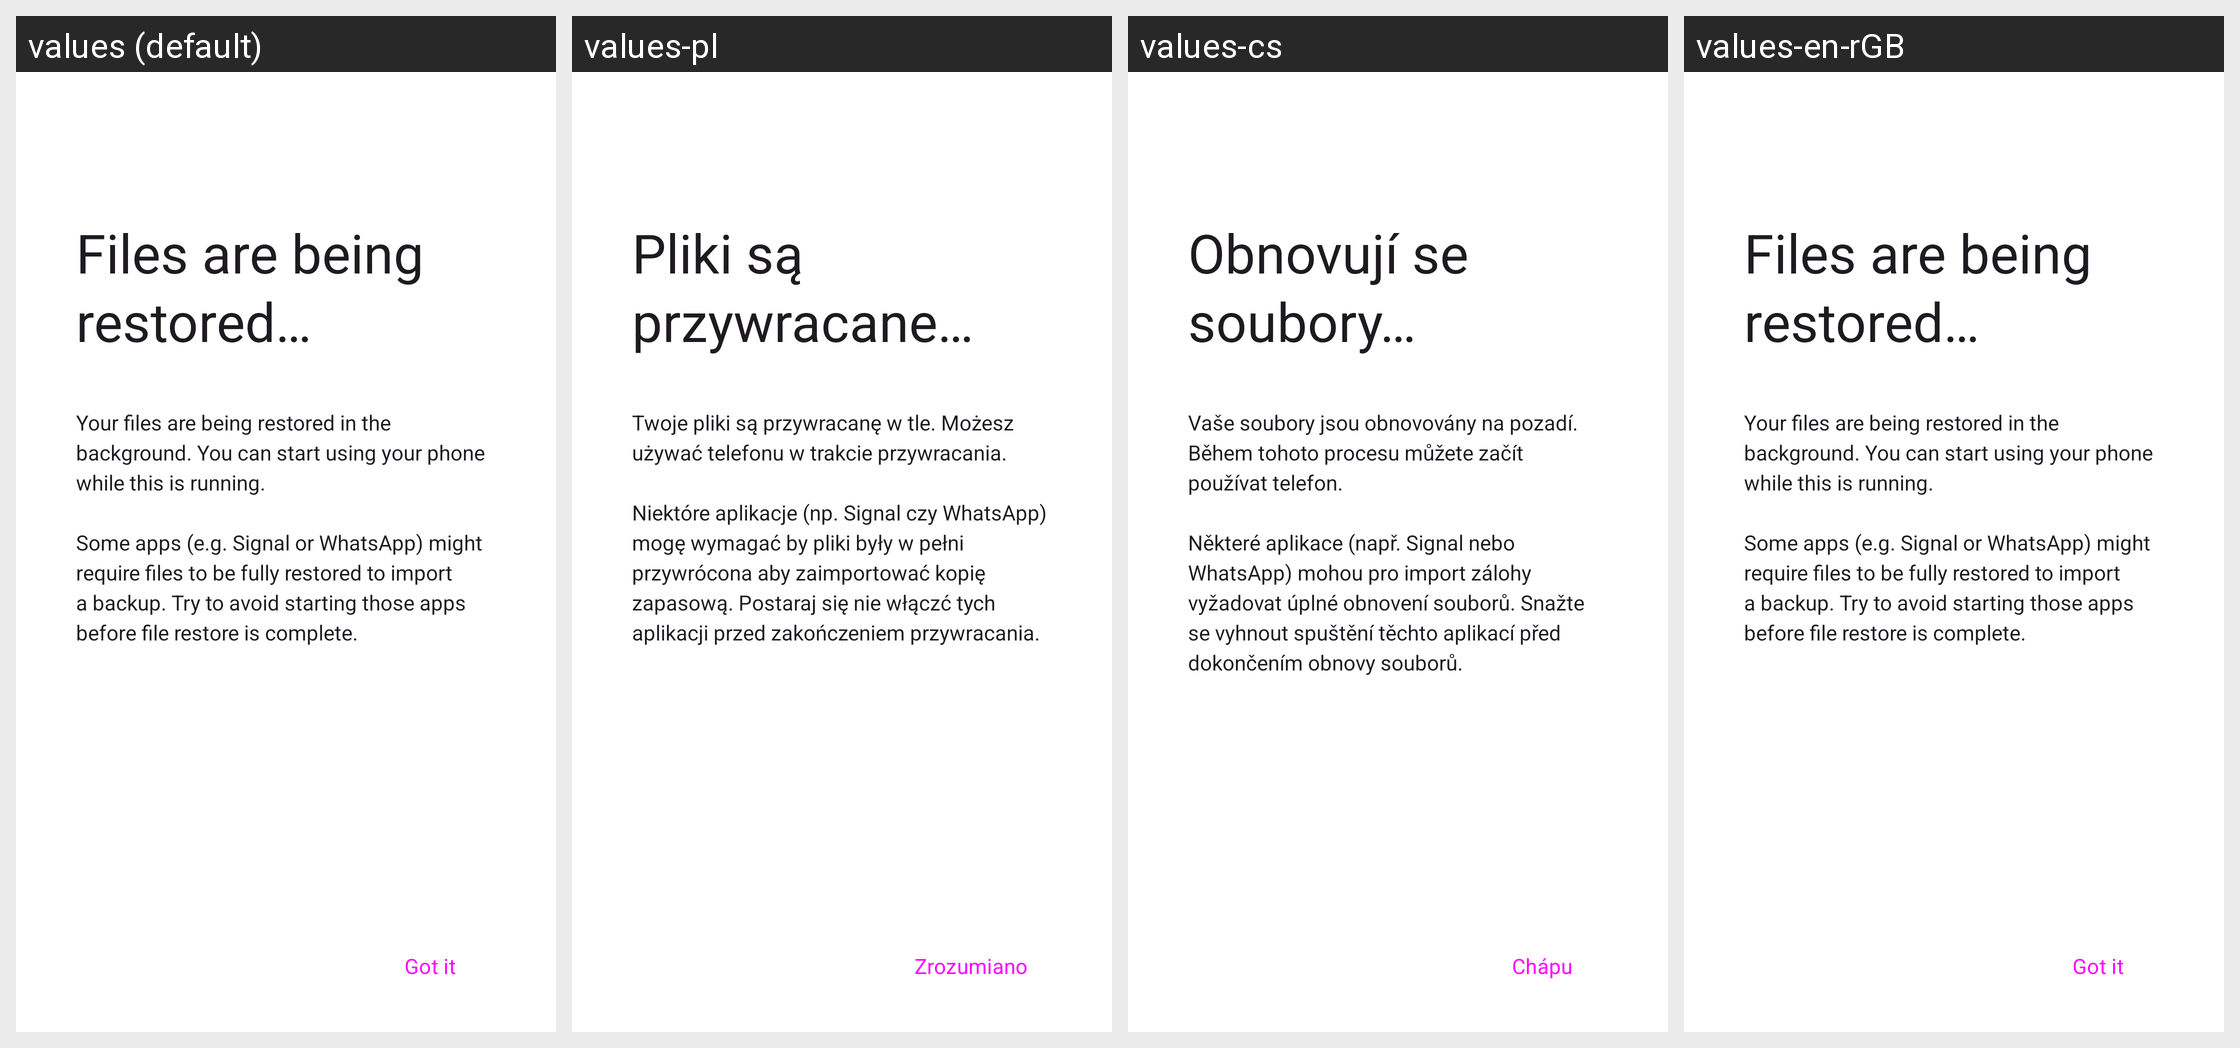

Translations of the strings shown on this Android screen, per locale in the grid:
Android screen res/layout/fragment_restore_files_started.xml rendered under 4 locales, left to right: values (default), values-pl, values-cs, values-en-rGB. Device: Nexus 5 (rendered at 1080×1920; each locale shown at half size, 540×960, under a caption strip naming it); theme AppTheme.
Other locales in the repository, not shown: values-ar, values-bn, values-ca, values-de, values-el, values-en-rAU, values-es, values-es-rUS, values-et, values-fi, values-fr, values-fr-rCA, values-gl, values-he, values-hr, values-hu, values-id, values-in, values-is, values-it, values-iw, values-ja, values-ko, values-lo, values-lt, values-ml, values-my, values-nb-rNO, values-nl, values-pt, values-pt-rBR, values-pt-rPT, values-ro, values-ru, values-sk, values-sv, values-ta, values-te, values-tr, values-ug, values-uk, values-vi, values-zh-rCN, values-zh-rTW.
Strings drawn on this screen, with the default value and each locale's value (text and hints the layout hard-codes, and strings that could not be matched under every locale, appear in the picture but are not listed):

restore_storage_in_progress_title
  values: Files are being restored…
  values-pl: Pliki są przywracane…
  values-cs: Obnovují se soubory…
  values-en-rGB: Files are being restored…

restore_storage_in_progress_info
  values: Your files are being restored in the background. You can start using your phone while this is running.
      
      Some apps (e.g. Signal or WhatsApp) might require files to be fully restored to import a backup. Try to avoid starting those apps before file restore is complete.
  values-pl: Twoje pliki są przywracanę w tle. Możesz używać telefonu w trakcie przywracania. 
       
      Niektóre aplikacje (np. Signal czy WhatsApp) mogę wymagać by pliki były w pełni przywrócona aby zaimportować kopię zapasową. Postaraj się nie włączć tych aplikacji przed zakończeniem przywracania.
  values-cs: Vaše soubory jsou obnovovány na pozadí. Během tohoto procesu můžete začít používat telefon. 
       
      Některé aplikace (např. Signal nebo WhatsApp) mohou pro import zálohy vyžadovat úplné obnovení souborů. Snažte se vyhnout spuštění těchto aplikací před dokončením obnovy souborů.
  values-en-rGB: Your files are being restored in the background. You can start using your phone while this is running. 
       
      Some apps (e.g. Signal or WhatsApp) might require files to be fully restored to import a backup. Try to avoid starting those apps before file restore is complete.

restore_storage_got_it
  values: Got it
  values-pl: Zrozumiano
  values-cs: Chápu
  values-en-rGB: Got it
